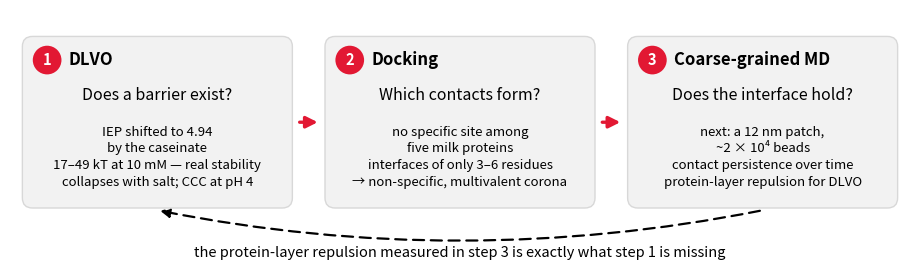

Reproduce this figure in Python. (Note: this script raises an exception after producing the figure.)
import matplotlib
matplotlib.use('Agg')
import matplotlib.pyplot as plt
from matplotlib.patches import FancyBboxPatch, FancyArrowPatch, Circle

RED="#E21833"; DARK="#000000"; GREY="#000000"; LIGHT="#F2F2F2"
fig, ax = plt.subplots(figsize=(9.0,2.52), dpi=400)
ax.set_xlim(0,16); ax.set_ylim(0,4.48); ax.axis('off')

cards = [
 ("1","DLVO","Does a barrier exist?","IEP shifted to 4.94\nby the caseinate\n17–49 kT at 10 mM — real stability\ncollapses with salt; CCC at pH 4"),
 ("2","Docking","Which contacts form?","no specific site among\nfive milk proteins\ninterfaces of only 3–6 residues\n→ non-specific, multivalent corona"),
 ("3","Coarse-grained MD","Does the interface hold?","next: a 12 nm patch,\n~2 × 10⁴ beads\ncontact persistence over time\nprotein-layer repulsion for DLVO"),
]
CW, CH = 4.80, 3.05
CY0, CY1 = 0.96, 0.96+CH
centers = [2.62, 8.00, 13.38]

for (num,title,q,out), cx in zip(cards, centers):
    ax.add_patch(FancyBboxPatch((cx-CW/2, CY0), CW, CH,
                 boxstyle="round,pad=0.0,rounding_size=0.18",
                 facecolor=LIGHT, edgecolor="#D8D8D8", lw=1.0, zorder=1))
    ax.add_patch(Circle((cx-CW/2+0.44, CY1-0.42), 0.255, facecolor=RED, edgecolor='none', zorder=3))
    ax.text(cx-CW/2+0.44, CY1-0.425, num, ha='center', va='center', fontsize=10.5,
            color='white', fontweight='bold', zorder=4)
    ax.text(cx-CW/2+0.82, CY1-0.42, title, ha='left', va='center', fontsize=12,
            fontweight='bold', color=DARK, zorder=4)
    ax.text(cx, CY1-1.05, q, ha='center', va='center', fontsize=11.5, style='italic', color=DARK, zorder=4)
    ax.text(cx, CY1-2.15, out, ha='center', va='center', fontsize=9.5, color=GREY, zorder=4, linespacing=1.38)

# forward arrows
for x0,x1 in [(5.10,5.52),(10.48,10.90)]:
    ax.add_patch(FancyArrowPatch((x0, CY0+CH/2),(x1, CY0+CH/2), arrowstyle='-|>',
                 mutation_scale=17, lw=2.4, color=RED, zorder=5))

# feedback arrow: CG-MD -> extended DLVO
ax.add_patch(FancyArrowPatch((13.38, CY0-0.04),(2.62, CY0-0.04),
             connectionstyle="arc3,rad=-0.10", arrowstyle='-|>', mutation_scale=14,
             lw=1.6, color=GREY, linestyle=(0,(5,3)), zorder=0))
ax.text(8.0, 0.04, "the protein-layer repulsion measured in step 3 is exactly what step 1 is missing",
        ha='center', va='bottom', fontsize=10.5, color=GREY, zorder=6)

plt.subplots_adjust(left=0, right=1, top=1, bottom=0)
out="/sessions/wizardly-funny-sagan/mnt/dairy_protein_USDA/report_summary/ACS2026/figures/pipeline_slide10.png"
plt.savefig(out, transparent=True, bbox_inches='tight', pad_inches=0.02)
print("saved")
